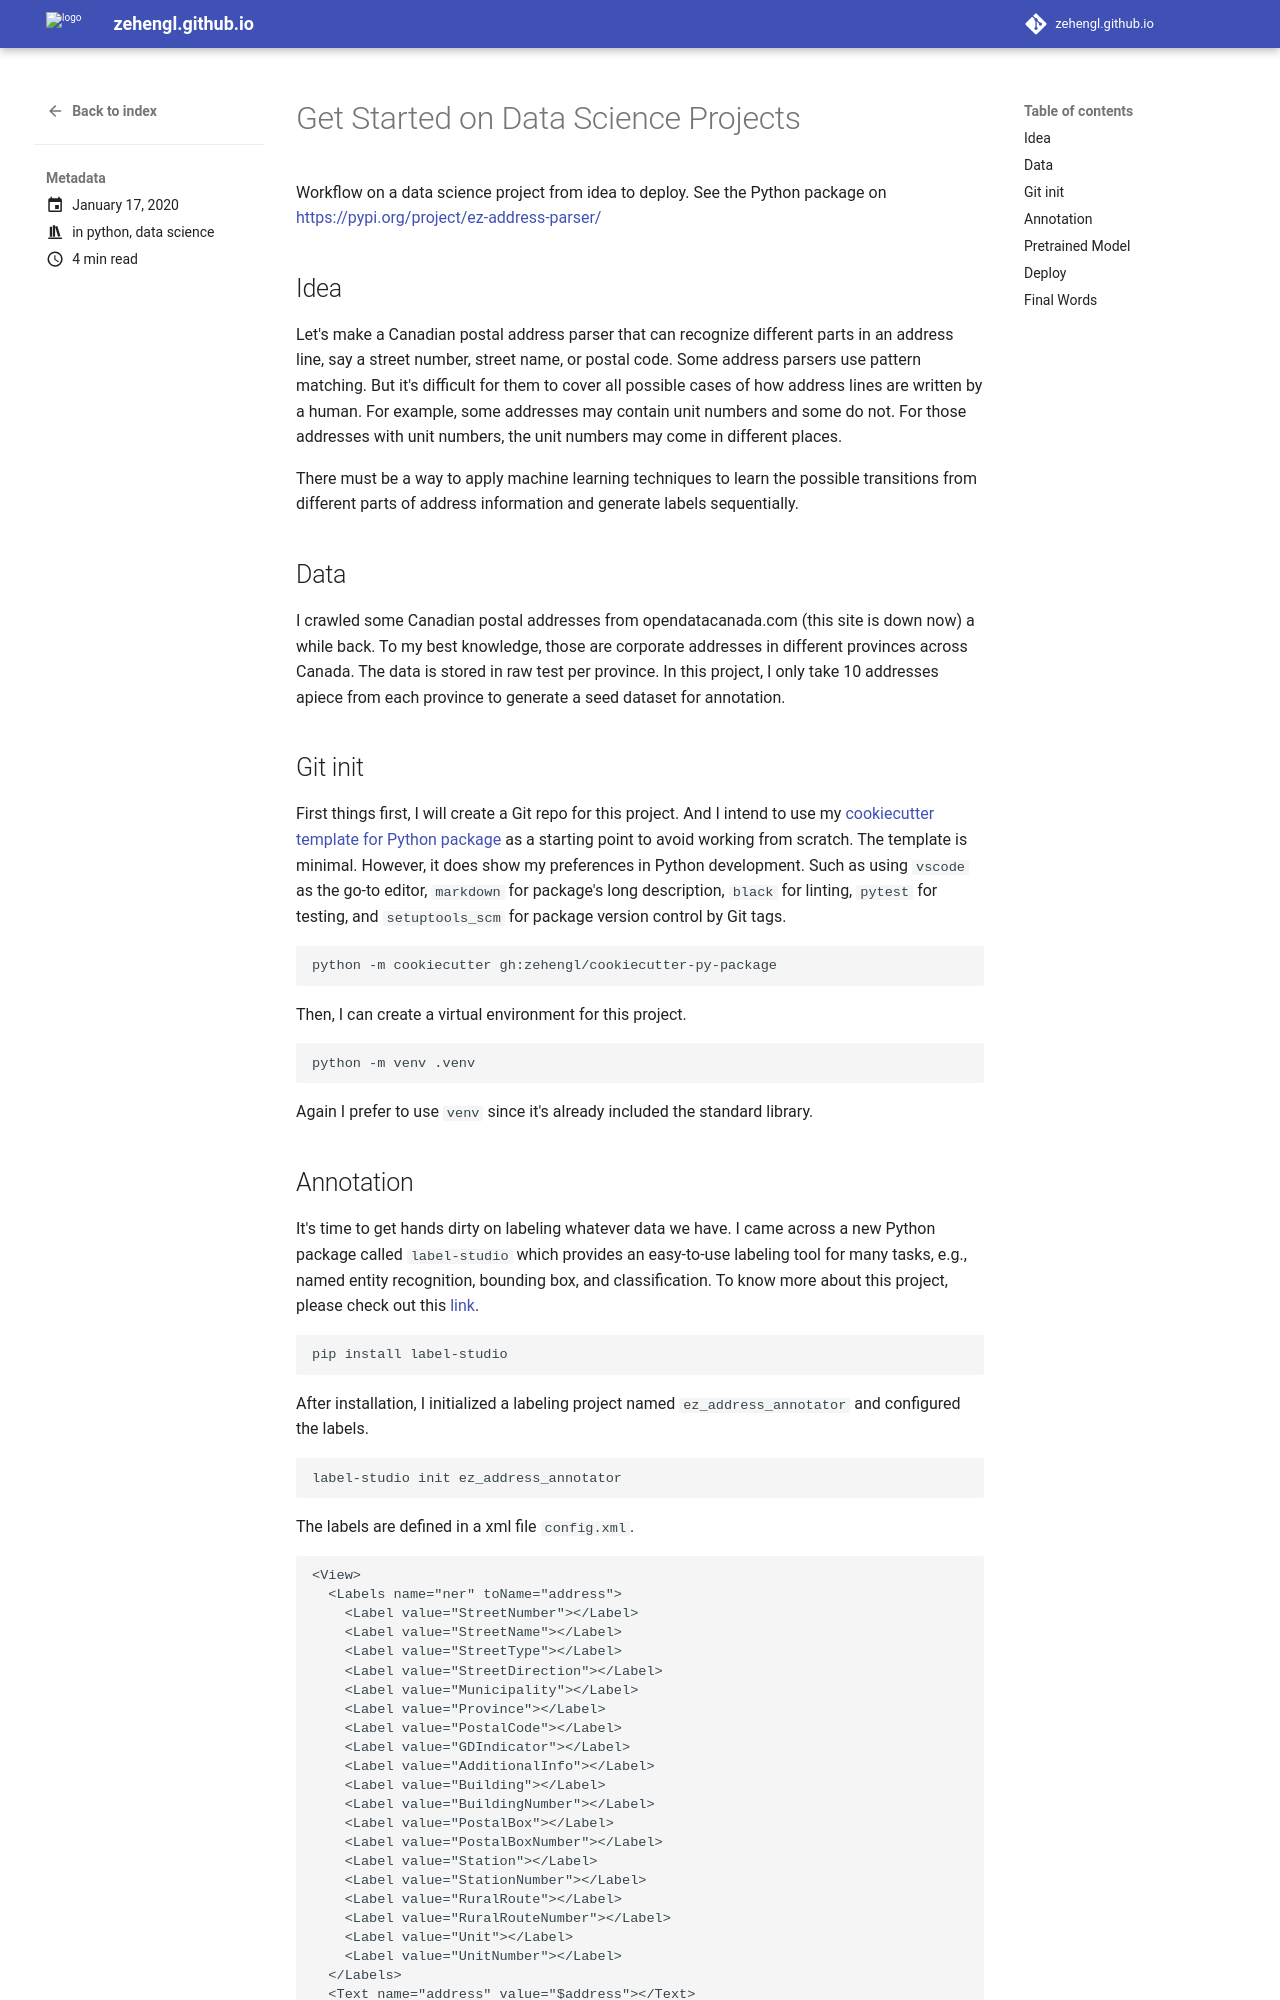

repository: zehengl/zehengl.github.io · page: get-started-on-data-science-projects/index.html · generator: mkdocs

---
draft: false
date: 2020-01-17
categories:
  - python
  - data science
---

# Get Started on Data Science Projects

Workflow on a data science project from idea to deploy. See the Python package on [https://pypi.org/project/ez-address-parser/](https://pypi.org/project/ez-address-parser/)

<!-- more -->

## Idea

Let's make a Canadian postal address parser that can recognize different parts in an address line, say a street number, street name, or postal code. Some address parsers use pattern matching. But it's difficult for them to cover all possible cases of how address lines are written by a human. For example, some addresses may contain unit numbers and some do not. For those addresses with unit numbers, the unit numbers may come in different places.

There must be a way to apply machine learning techniques to learn the possible transitions from different parts of address information and generate labels sequentially.

## Data

I crawled some Canadian postal addresses from opendatacanada.com (this site is down now) a while back. To my best knowledge, those are corporate addresses in different provinces across Canada. The data is stored in raw test per province. In this project, I only take 10 addresses apiece from each province to generate a seed dataset for annotation.

## Git init

First things first, I will create a Git repo for this project. And I intend to use my [cookiecutter template for Python package](https://github.com/zehengl/cookiecutter-py-package) as a starting point to avoid working from scratch. The template is minimal. However, it does show my preferences in Python development. Such as using `vscode` as the go-to editor, `markdown` for package's long description, `black` for linting, `pytest` for testing, and `setuptools_scm` for package version control by Git tags.

```
python -m cookiecutter gh:zehengl/cookiecutter-py-package
```

Then, I can create a virtual environment for this project.

```
python -m venv .venv
```

Again I prefer to use `venv` since it's already included the standard library.
